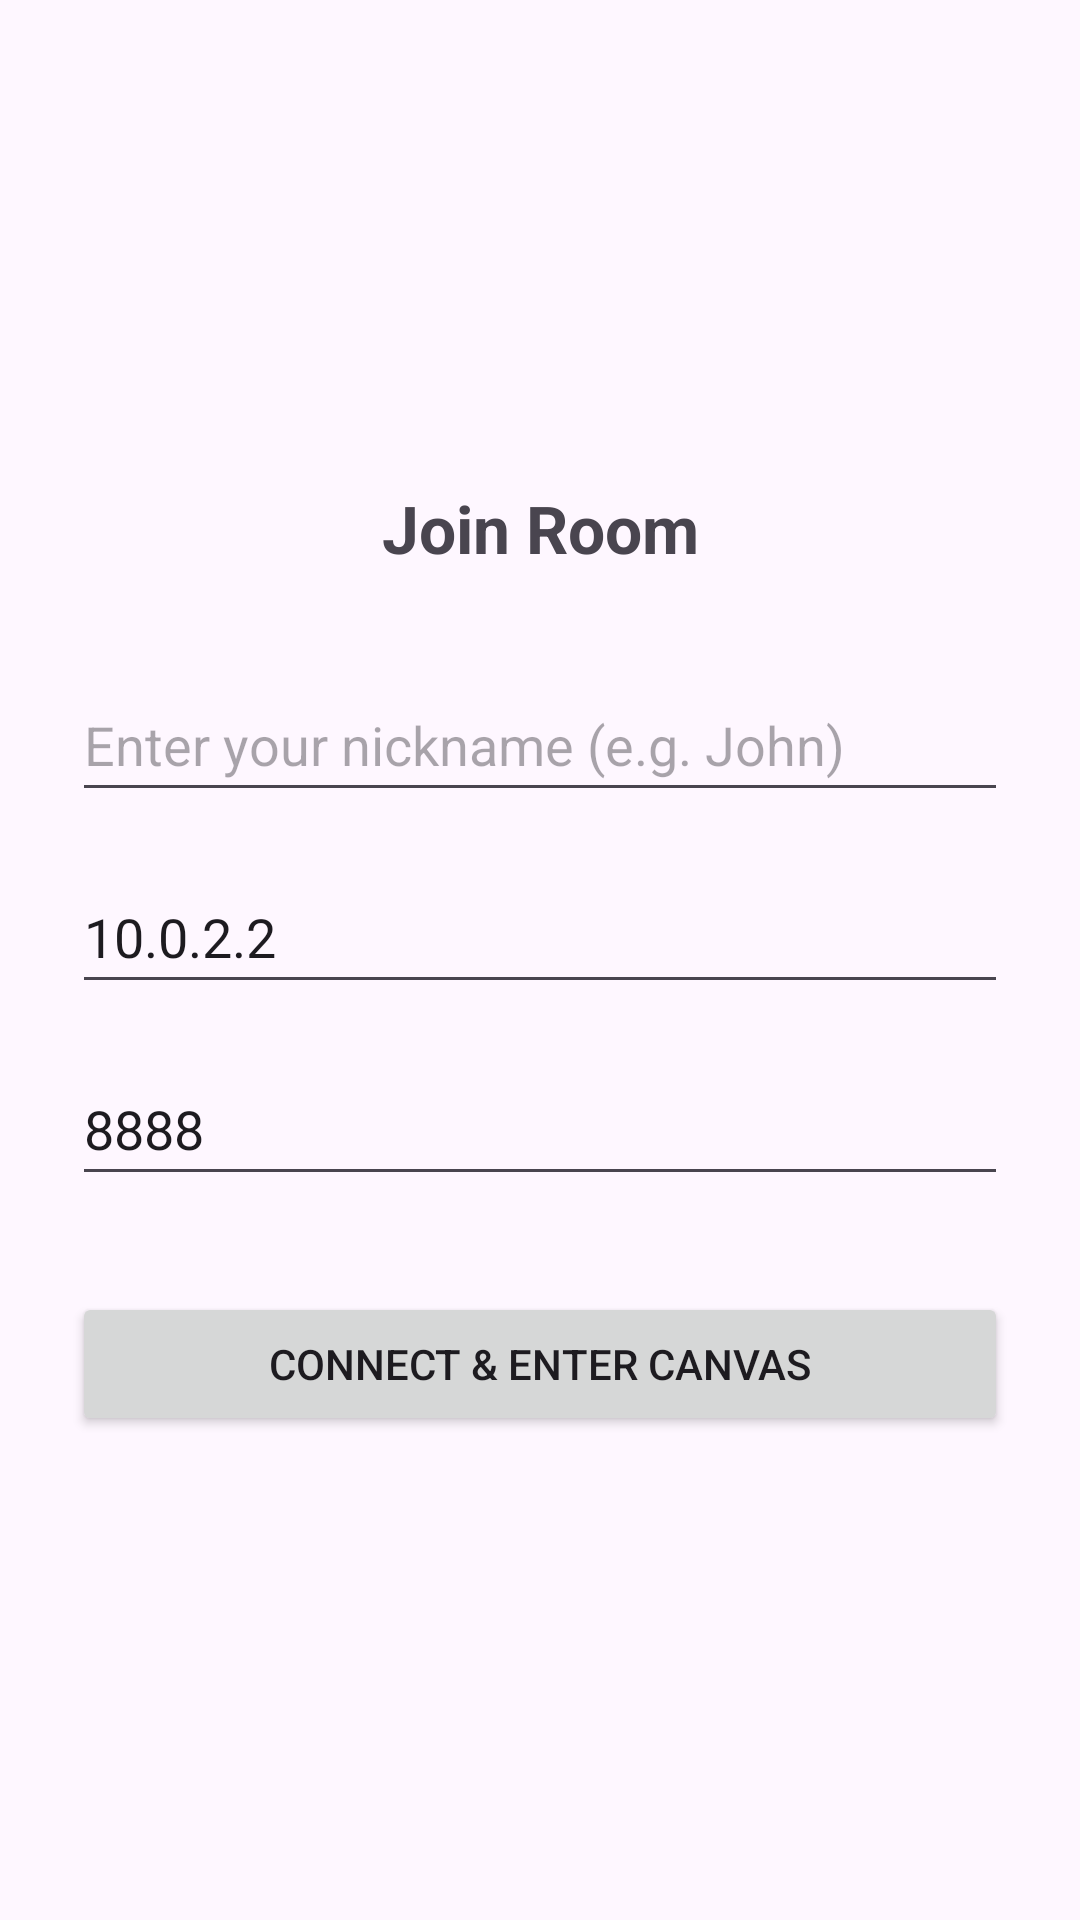

Here is an Android app screen rendered from its layout file. Give the layout XML and the strings, colors and styles it references.
<!-- AndroidManifest.xml: application theme Theme.Socket_Painter -->
<!-- res/layout/activity_client_join.xml -->
<?xml version="1.0" encoding="utf-8"?>
<androidx.constraintlayout.widget.ConstraintLayout xmlns:android="http://schemas.android.com/apk/res/android"
    xmlns:app="http://schemas.android.com/apk/res-auto"
    xmlns:tools="http://schemas.android.com/tools"
    android:layout_width="match_parent"
    android:layout_height="match_parent"
    android:padding="24dp"
    tools:context=".ui.ClientJoinActivity">

    <TextView
        android:id="@+id/tvTitle"
        android:layout_width="wrap_content"
        android:layout_height="wrap_content"
        android:text="Join Room"
        android:textSize="22sp"
        android:textStyle="bold"
        app:layout_constraintBottom_toTopOf="@id/etNickname"
        app:layout_constraintEnd_toEndOf="parent"
        app:layout_constraintStart_toStartOf="parent"
        app:layout_constraintTop_toTopOf="parent"
        app:layout_constraintVertical_chainStyle="packed" />

    <EditText
        android:id="@+id/etNickname"
        android:layout_width="0dp"
        android:layout_height="wrap_content"
        android:layout_marginTop="32dp"
        android:hint="Enter your nickname (e.g. John)"
        android:inputType="textPersonName"
        android:minHeight="48dp"
        app:layout_constraintBottom_toTopOf="@id/etServerIp"
        app:layout_constraintEnd_toEndOf="parent"
        app:layout_constraintStart_toStartOf="parent"
        app:layout_constraintTop_toBottomOf="@id/tvTitle" />

    <EditText
        android:id="@+id/etServerIp"
        android:layout_width="0dp"
        android:layout_height="wrap_content"
        android:layout_marginTop="16dp"
        android:hint="Server IP (Emulator: 10.0.2.2)"
        android:inputType="text"
        android:minHeight="48dp"
        android:text="10.0.2.2"
        app:layout_constraintBottom_toTopOf="@id/etPort"
        app:layout_constraintEnd_toEndOf="parent"
        app:layout_constraintStart_toStartOf="parent"
        app:layout_constraintTop_toBottomOf="@id/etNickname" />

    <EditText
        android:id="@+id/etPort"
        android:layout_width="0dp"
        android:layout_height="wrap_content"
        android:layout_marginTop="16dp"
        android:hint="Port (e.g. 8888)"
        android:inputType="number"
        android:minHeight="48dp"
        android:text="8888"
        app:layout_constraintBottom_toTopOf="@id/btnConnect"
        app:layout_constraintEnd_toEndOf="parent"
        app:layout_constraintStart_toStartOf="parent"
        app:layout_constraintTop_toBottomOf="@id/etServerIp" />

    <Button
        android:id="@+id/btnConnect"
        android:layout_width="0dp"
        android:layout_height="wrap_content"
        android:layout_marginTop="32dp"
        android:minHeight="48dp"
        android:text="Connect &amp; Enter Canvas"
        app:layout_constraintBottom_toBottomOf="parent"
        app:layout_constraintEnd_toEndOf="parent"
        app:layout_constraintStart_toStartOf="parent"
        app:layout_constraintTop_toBottomOf="@id/etPort" />

</androidx.constraintlayout.widget.ConstraintLayout>
<!-- resources referenced by this layout -->
<resources>
  <style name="Theme.Socket_Painter" parent="Base.Theme.Socket_Painter" />
  <style name="Base.Theme.Socket_Painter" parent="Theme.Material3.DayNight.NoActionBar">
          
          
      </style>
</resources>
